9-way image classification set "dataset_unificado" from GitHub (Portant346/maze_solver_model_comparison); label vocabulary: arrow left, arrow right, arrow up, cross, free path, goal, wall, wall left, wall right.

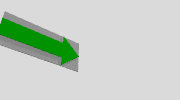
Label: arrow right

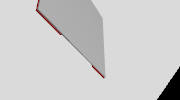
Label: free path

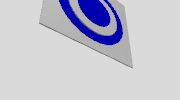
Label: goal

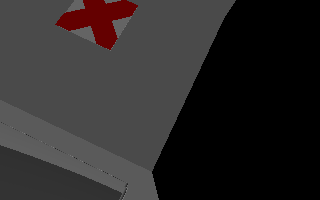
Label: cross

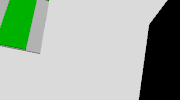
Label: arrow up

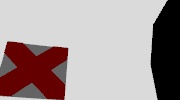
Label: cross
